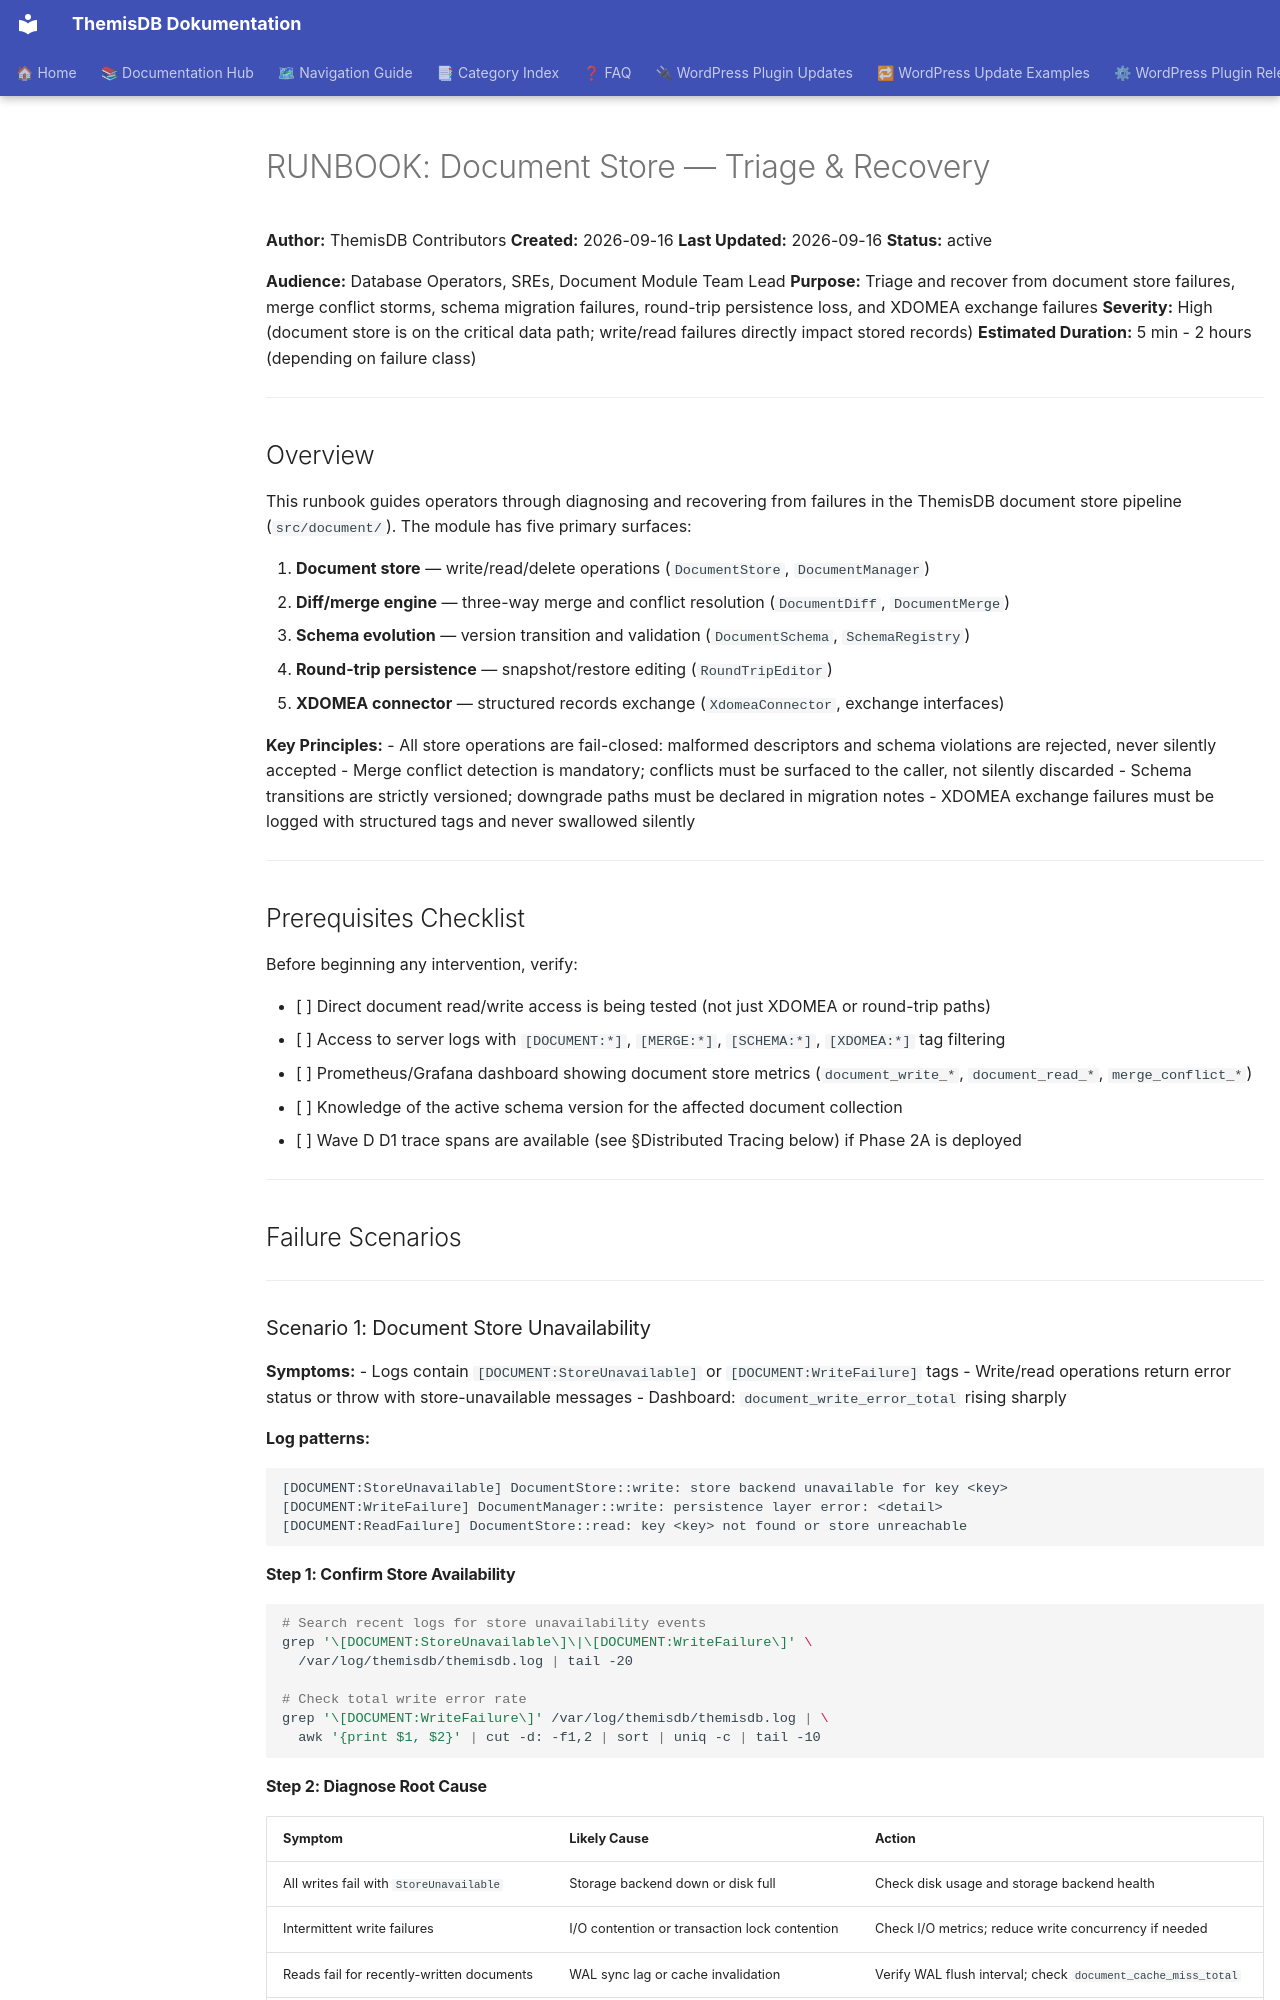

repository: makr-code/ThemisDB · page: operability/RUNBOOK_DOCUMENT_STORE/index.html · generator: mkdocs

# RUNBOOK: Document Store — Triage & Recovery

**Author:** ThemisDB Contributors
**Created:** 2026-09-16
**Last Updated:** 2026-09-16
**Status:** active

**Audience:** Database Operators, SREs, Document Module Team Lead
**Purpose:** Triage and recover from document store failures, merge conflict storms, schema migration failures, round-trip persistence loss, and XDOMEA exchange failures
**Severity:** High (document store is on the critical data path; write/read failures directly impact stored records)
**Estimated Duration:** 5 min - 2 hours (depending on failure class)

---

## Overview

This runbook guides operators through diagnosing and recovering from failures in the ThemisDB document store pipeline (`src/document/`). The module has five primary surfaces:

1. **Document store** — write/read/delete operations (`DocumentStore`, `DocumentManager`)
2. **Diff/merge engine** — three-way merge and conflict resolution (`DocumentDiff`, `DocumentMerge`)
3. **Schema evolution** — version transition and validation (`DocumentSchema`, `SchemaRegistry`)
4. **Round-trip persistence** — snapshot/restore editing (`RoundTripEditor`)
5. **XDOMEA connector** — structured records exchange (`XdomeaConnector`, exchange interfaces)

**Key Principles:**
- All store operations are fail-closed: malformed descriptors and schema violations are rejected, never silently accepted
- Merge conflict detection is mandatory; conflicts must be surfaced to the caller, not silently discarded
- Schema transitions are strictly versioned; downgrade paths must be declared in migration notes
- XDOMEA exchange failures must be logged with structured tags and never swallowed silently

---

## Prerequisites Checklist

Before beginning any intervention, verify:

- [ ] Direct document read/write access is being tested (not just XDOMEA or round-trip paths)
- [ ] Access to server logs with `[DOCUMENT:*]`, `[MERGE:*]`, `[SCHEMA:*]`, `[XDOMEA:*]` tag filtering
- [ ] Prometheus/Grafana dashboard showing document store metrics (`document_write_*`, `document_read_*`, `merge_conflict_*`)
- [ ] Knowledge of the active schema version for the affected document collection
- [ ] Wave D D1 trace spans are available (see §Distributed Tracing below) if Phase 2A is deployed

---

## Failure Scenarios

---

### Scenario 1: Document Store Unavailability

**Symptoms:**
- Logs contain `[DOCUMENT:StoreUnavailable]` or `[DOCUMENT:WriteFailure]` tags
- Write/read operations return error status or throw with store-unavailable messages
- Dashboard: `document_write_error_total` rising sharply

**Log patterns:**
```
[DOCUMENT:StoreUnavailable] DocumentStore::write: store backend unavailable for key <key>
[DOCUMENT:WriteFailure] DocumentManager::write: persistence layer error: <detail>
[DOCUMENT:ReadFailure] DocumentStore::read: key <key> not found or store unreachable
```

#### Step 1: Confirm Store Availability

```bash
# Search recent logs for store unavailability events
grep '\[DOCUMENT:StoreUnavailable\]\|\[DOCUMENT:WriteFailure\]' \
  /var/log/themisdb/themisdb.log | tail -20

# Check total write error rate
grep '\[DOCUMENT:WriteFailure\]' /var/log/themisdb/themisdb.log | \
  awk '{print $1, $2}' | cut -d: -f1,2 | sort | uniq -c | tail -10
```
